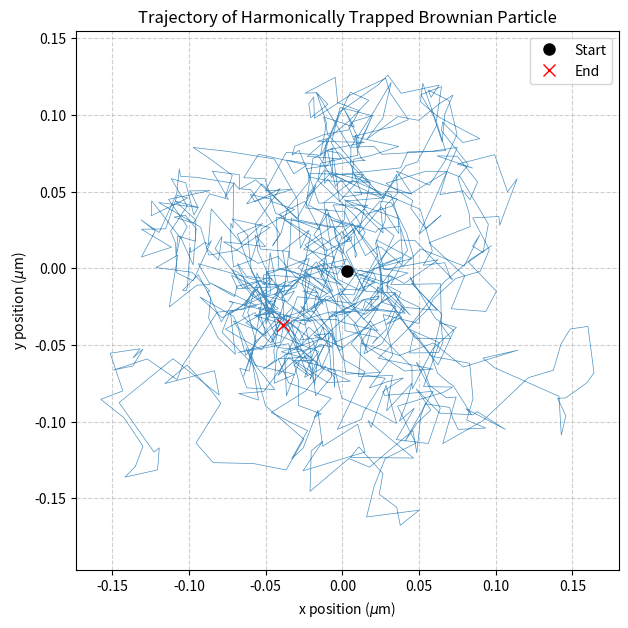

Generate this figure with matplotlib:
import numpy as np
import matplotlib.pyplot as plt

np.random.seed(24)

# Parameters and constants
R = 1.0e-6          # Particle radius (1 micrometer) [m]
eta = 1.0e-3        # Water viscosity [Pa*s]
T_ref = 300.0           # Temperature [K]
k_B = 1.3806e-23    # Boltzmann constant [J/K]
k_trap = 1.0e-6     # Harmonic trap constant [N/m]

# Derived constants
gamma = 6 * np.pi * eta * R   # Friction coefficient [N*s/m], given by Stokes formula
D_t = k_B * T_ref / gamma         # Translational diffusion coefficient [m^2/s], given by Einstein relation

# Simulation parameters
dt = 1.0e-5         # Time step [s]
num_steps = 50000   # Total number of steps (0.5 s)
save_interval = 50  # Save every 'save_interval' steps

# Initilization
r = np.array([0.0, 0.0])  # Initial position [m] -> (x, y)
positions = []
times = []

# Main loop
for step in range(num_steps):
    F_trap = -k_trap * r

    random_displacement = np.sqrt(2 * D_t * dt) * np.random.normal(size=2)

    r = r + (F_trap / gamma) * dt + random_displacement

    if step % save_interval == 0:
        positions.append(r.copy())
        times.append(step * dt)

positions = np.array(positions)   # shape (N, 2)
times = np.array(times)

# Convert positions to micrometers (um) for plots
positions_um = positions * 1e6
times_s = times

# Plotting
plt.figure(figsize=(7, 7))
plt.plot(positions_um[:, 0], positions_um[:, 1], lw=0.5, alpha=0.8)
plt.plot(positions_um[0, 0], positions_um[0, 1], 'o', color='black', markersize=8, label='Start')
plt.plot(positions_um[-1, 0], positions_um[-1, 1], 'x', color='red', markersize=8, label='End')
plt.xlabel(r'x position ($\mu$m)')
plt.ylabel(r'y position ($\mu$m)')
plt.title('Trajectory of Harmonically Trapped Brownian Particle')
plt.axis('equal')
plt.legend()
plt.grid(True, linestyle='--', alpha=0.6)
plt.savefig("brownian-with-harmonic.png")
plt.show()
